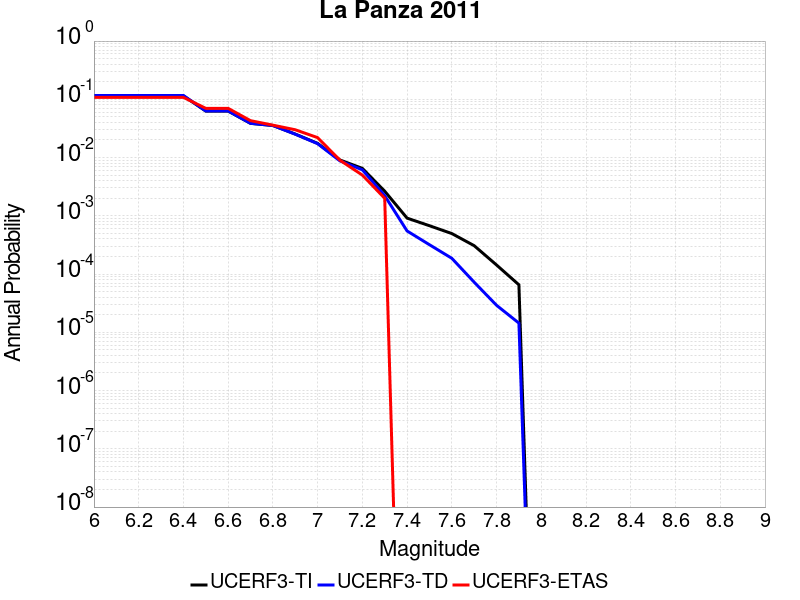

Values plotted in this chart, from the file beside it:
Magnitude, UCERF3-TI Prob, UCERF3-TD Prob, UCERF3-ETAS Prob
6.0, 0.1148, 0.1162, 0.108
6.1, 0.1148, 0.1162, 0.108
6.2, 0.1148, 0.1162, 0.108
6.3, 0.1148, 0.1162, 0.108
6.4, 0.1148, 0.1162, 0.108
6.5, 0.06278, 0.06318, 0.07
6.6, 0.06278, 0.06318, 0.07
6.7, 0.03865, 0.03872, 0.043
6.8, 0.03553, 0.03555, 0.036
6.9, 0.02531, 0.0252, 0.03
7.0, 0.01753, 0.01732, 0.022
7.1, 0.009084, 0.008761, 0.009
7.2, 0.006524, 0.006162, 0.005
7.3, 0.002647, 0.002218, 0.002
7.4, 9.1287115E-4, 5.4944464E-4, 0.0
7.5, 6.7607715E-4, 3.1902498E-4, 0.0
7.6, 4.9600954E-4, 1.8654965E-4, 0.0
7.7, 3.0712417E-4, 7.2542505E-5, 0.0
7.8, 1.431959E-4, 2.9100189E-5, 0.0
7.9, 6.543253E-5, 1.438088E-5, 0.0
